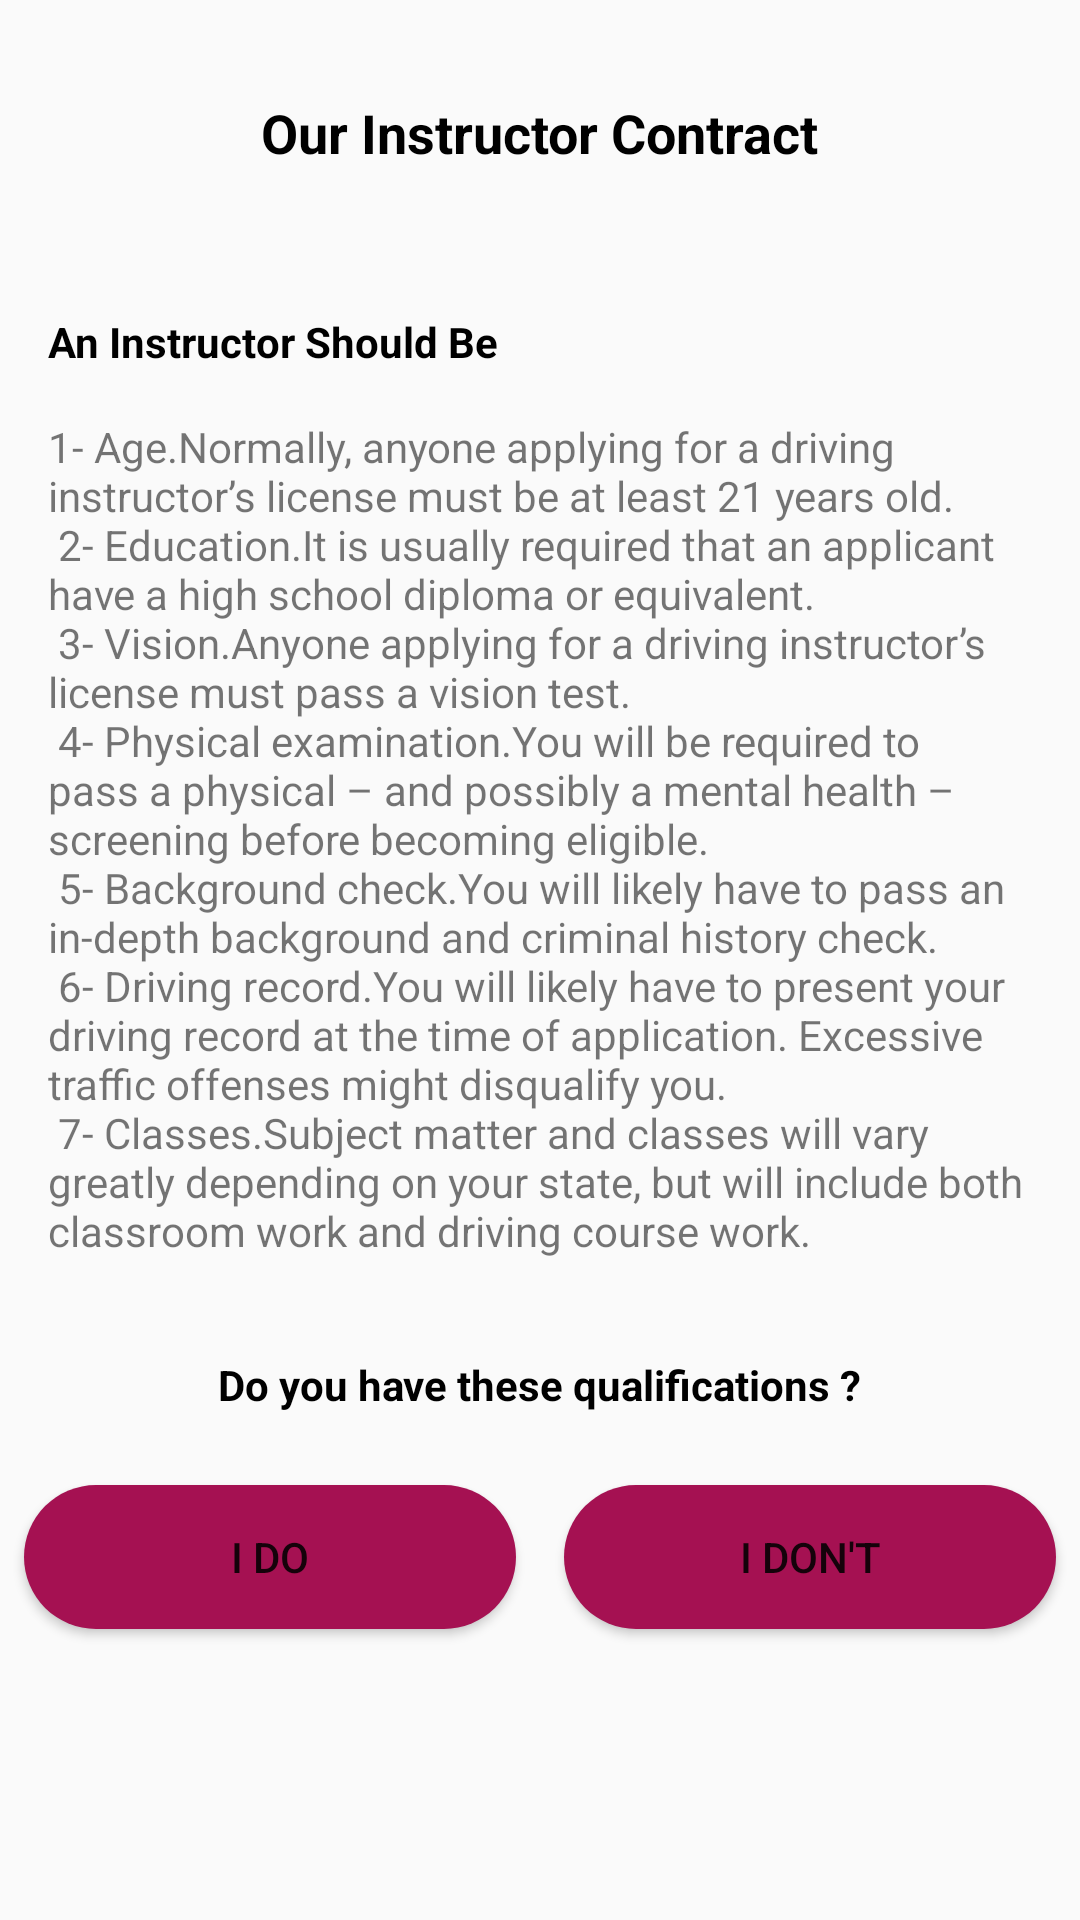

Produce the Android XML layout that renders to this screen, including the resource entries it uses.
<!-- AndroidManifest.xml: application theme AppTheme -->
<!-- res/layout/activity_instructor_contract.xml -->
<?xml version="1.0" encoding="utf-8"?>
<ScrollView xmlns:android="http://schemas.android.com/apk/res/android"
    xmlns:app="http://schemas.android.com/apk/res-auto"
    xmlns:tools="http://schemas.android.com/tools"
    android:layout_width="match_parent"
    android:layout_height="match_parent"
    tools:context=".view.activities.InstructorContractActivity">
    <androidx.constraintlayout.widget.ConstraintLayout
        android:layout_width="match_parent"
        android:layout_height="wrap_content">

        <TextView
            android:id="@+id/header_text"
            android:layout_width="wrap_content"
            android:layout_height="wrap_content"
            android:layout_marginTop="32dp"
            android:text="Our Instructor Contract"
            android:textColor="@android:color/black"
            android:textSize="18sp"
            android:textStyle="bold"
            app:layout_constraintEnd_toEndOf="parent"
            app:layout_constraintStart_toStartOf="parent"
            app:layout_constraintTop_toTopOf="parent" />

        <TextView
            android:id="@+id/title_text"
            android:layout_width="wrap_content"
            android:layout_height="wrap_content"
            android:layout_marginTop="32dp"
            android:padding="16dp"
            android:text="An Instructor Should Be "
            android:textColor="@android:color/black"
            android:textStyle="bold"
            app:layout_constraintStart_toStartOf="parent"
            app:layout_constraintTop_toBottomOf="@+id/header_text" />
        <TextView
            android:id="@+id/qualifications_tv"
            android:layout_width="match_parent"
            android:layout_height="wrap_content"
            android:paddingStart="16dp"
            android:paddingLeft="16dp"
            android:paddingEnd="16dp"
            android:text="@string/qualifications"
            app:layout_constraintEnd_toEndOf="parent"
            app:layout_constraintStart_toStartOf="parent"
            app:layout_constraintTop_toBottomOf="@id/title_text"
            />
        <LinearLayout
            android:id="@+id/linear2"
            android:layout_width="match_parent"
            android:layout_height="wrap_content"
            android:layout_marginBottom="18dp"
            android:orientation="vertical"
            app:layout_constraintBottom_toBottomOf="parent"
            app:layout_constraintEnd_toEndOf="parent"
            app:layout_constraintStart_toStartOf="parent"
            app:layout_constraintTop_toBottomOf="@id/qualifications_tv"
            >
            <TextView
                android:id="@+id/textView6"
                android:layout_width="wrap_content"
                android:layout_height="wrap_content"
                android:padding="16dp"
                android:layout_gravity="center"
                android:text="Do you have these qualifications ?"
                android:textColor="@android:color/black"
                android:textStyle="bold" />

            <LinearLayout
                android:layout_width="match_parent"
                android:layout_height="wrap_content"
                android:orientation="horizontal">

                <Button
                    android:id="@+id/ok_button"
                    android:layout_width="0dp"
                    android:layout_height="wrap_content"
                    android:layout_margin="8dp"
                    android:layout_weight="1"
                    android:background="@drawable/button_shape"
                    android:text="i do" />

                <Button
                    android:id="@+id/not_okey_button"
                    android:layout_width="0dp"
                    android:layout_height="wrap_content"
                    android:layout_margin="8dp"
                    android:layout_weight="1"
                    android:background="@drawable/button_shape"
                    android:text="i don't" />
            </LinearLayout>
        </LinearLayout>
</androidx.constraintlayout.widget.ConstraintLayout>
</ScrollView>
<!-- resources referenced by this layout -->
<resources>
  <!-- drawable button_shape (drawable) -->
  <?xml version="1.0" encoding="utf-8"?>
  <shape xmlns:android="http://schemas.android.com/apk/res/android">
      <corners android:radius="24dp" />
  
      <padding
          android:bottom="1dp"
          android:left="1dp"
          android:right="1dp"
          android:top="1dp" />
  
      <solid android:color="#a51152" />
  
  </shape>
  <string name="qualifications">1- Age.Normally, anyone applying for a driving instructor’s license must be at least 21 years old.\n
  2- Education.It is usually required that an applicant have a high school diploma or equivalent.\n
  3- Vision.Anyone applying for a driving instructor’s license must pass a vision test.\n
  4- Physical examination.You will be required to pass a physical – and possibly a mental health – screening before becoming eligible.\n
  5- Background check.You will likely have to pass an in-depth background and criminal history check.\n
  6- Driving record.You will likely have to present your driving record at the time of application. Excessive traffic offenses might disqualify you.\n
  7- Classes.Subject matter and classes will vary greatly depending on your state, but will include both classroom work and driving course work.\n
  
  </string>
  <style name="AppTheme" parent="Theme.AppCompat.Light.NoActionBar">
          <item name="colorPrimary">@color/colorPrimary</item>
          <item name="colorPrimaryDark">@color/colorPrimaryDark</item>
          <item name="colorAccent">@color/colorAccent</item>
      </style>
  <color name="colorPrimary">#a51152</color>
  <color name="colorPrimaryDark">#740c3a</color>
  <color name="colorAccent">#4424D6</color>
</resources>
